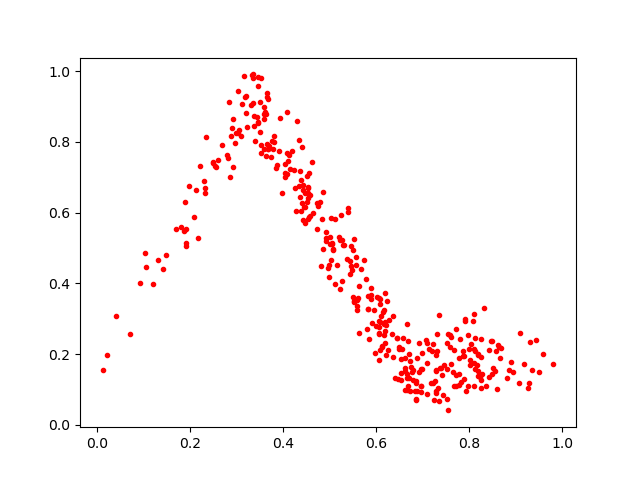

The table this chart was drawn from, first rows:
0.6240547, 0.35004905
0.6394, 0.1314
0.255, 0.7281
0.3752, 0.8028
0.4532, 0.6731
0.3493, 0.9118
0.4785, 0.6298
0.7422, 0.1416
0.5482, 0.4384
0.8243, 0.1033
0.5311, 0.5097
0.5448, 0.4489
0.3359, 0.9103
0.5623, 0.2609
0.6709, 0.1994
0.8323, 0.3291
0.9292, 0.1176
0.5891, 0.3658
0.8423, 0.2117
0.345, 0.9591
0.7337, 0.1034
0.3221, 0.8434
0.6081, 0.2906
0.2479, 0.7401
0.1916, 0.5545
0.6271, 0.295
0.6783, 0.1545
0.5382, 0.6015
0.6436, 0.2458
0.6651, 0.1427
0.6528, 0.1852
0.7677, 0.1097
0.3659, 0.9387
0.3968, 0.656
0.485, 0.4964
0.5253, 0.4075
0.09196, 0.4013
0.2601, 0.7491
0.3362, 0.8737
0.6135, 0.3185
0.8934, 0.1502
0.7997, 0.2153
0.7611, 0.1716
0.7716, 0.1087
0.7866, 0.2089
0.4811, 0.4476
0.2298, 0.688
0.436, 0.7181
0.3317, 0.9894
0.7256, 0.1236
0.6053, 0.276
0.3178, 0.9254
0.3678, 0.7806
0.8073, 0.2926
0.8021, 0.1694
0.6623, 0.0998
0.6566, 0.2451
0.7577, 0.2193
0.4395, 0.7854
0.7706, 0.1401
0.3348, 0.9804
... 327 more rows
